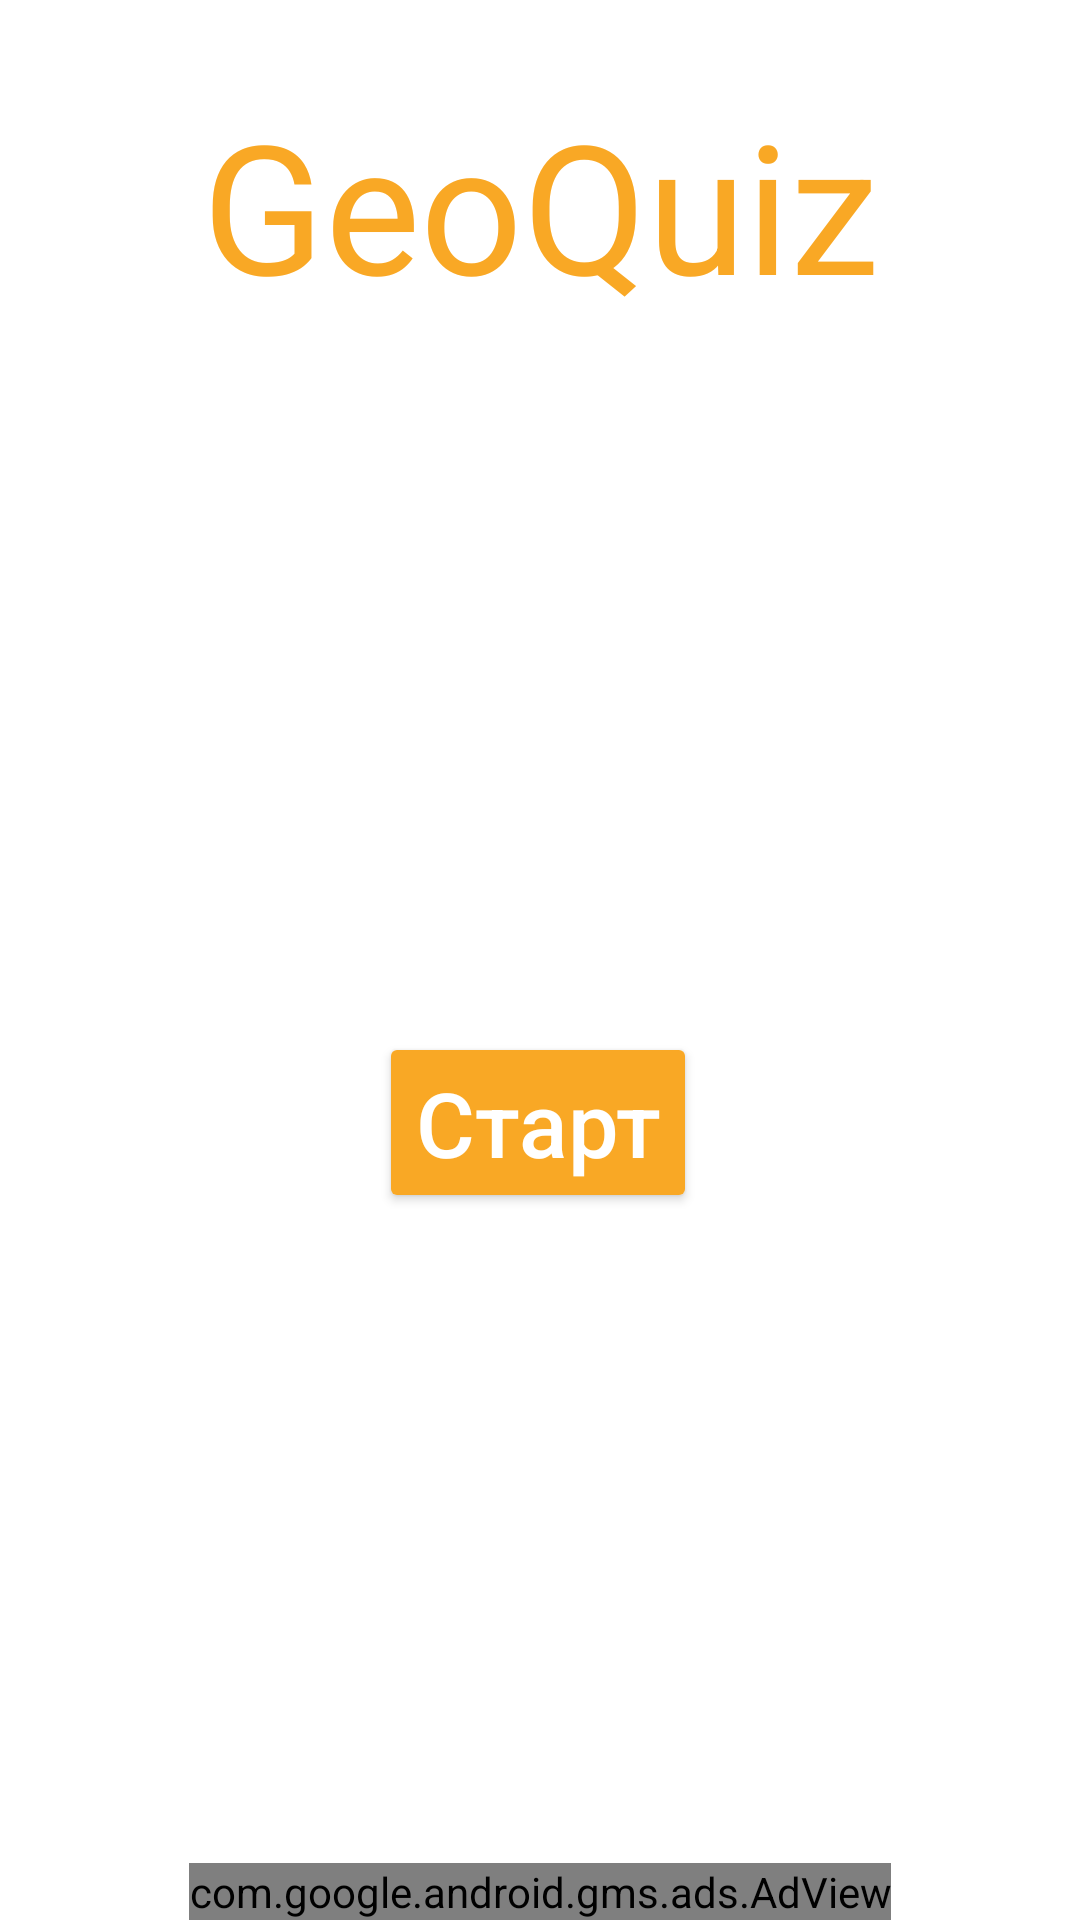

Android layout source for this screen:
<!-- AndroidManifest.xml: application theme Theme.Lab3Tav -->
<!-- res/layout/activity_main.xml -->
<?xml version="1.0" encoding="utf-8"?>
<androidx.constraintlayout.widget.ConstraintLayout xmlns:android="http://schemas.android.com/apk/res/android"
    xmlns:app="http://schemas.android.com/apk/res-auto"
    xmlns:tools="http://schemas.android.com/tools"
    android:layout_width="match_parent"
    android:layout_height="match_parent"
    tools:context=".MainActivity">

    <com.google.android.gms.ads.AdView
        android:id="@+id/adView"
        android:layout_width="wrap_content"
        android:layout_height="wrap_content"
        android:layout_alignParentBottom="true"
        android:layout_centerHorizontal="true"
        app:adSize="BANNER"
        app:adUnitId="ca-app-pub-3940256099942544/6300978111"
        app:layout_constraintBottom_toBottomOf="parent"
        app:layout_constraintEnd_toEndOf="parent"
        app:layout_constraintStart_toStartOf="parent"></com.google.android.gms.ads.AdView>

    <TextView
        android:id="@+id/textView2"
        android:layout_width="wrap_content"
        android:layout_height="wrap_content"
        android:text="GeoQuiz"
        android:textColor="#F9A825"
        android:textSize="60dp"
        app:layout_constraintBottom_toBottomOf="parent"
        app:layout_constraintLeft_toLeftOf="parent"
        app:layout_constraintRight_toRightOf="parent"
        app:layout_constraintTop_toTopOf="parent"
        app:layout_constraintVertical_bias="0.050000012" />

    <Button
        android:id="@+id/button"
        android:layout_width="wrap_content"
        android:layout_height="wrap_content"
        android:text="Старт"
        android:textAllCaps="false"
        android:textColor="#ffffff"
        android:textSize="30dp"
        app:backgroundTint="#F9A825"
        app:layout_constraintBottom_toBottomOf="parent"
        app:layout_constraintEnd_toEndOf="parent"
        app:layout_constraintHorizontal_bias="0.498"
        app:layout_constraintStart_toStartOf="parent"
        app:layout_constraintTop_toBottomOf="@+id/textView2" />

</androidx.constraintlayout.widget.ConstraintLayout>
<!-- resources referenced by this layout -->
<resources>
  <style name="Theme.Lab3Tav" parent="Theme.MaterialComponents.DayNight.DarkActionBar">
          
          <item name="colorPrimary">@color/purple_500</item>
          <item name="colorPrimaryVariant">@color/purple_700</item>
          <item name="colorOnPrimary">@color/white</item>
          
          <item name="colorSecondary">@color/teal_200</item>
          <item name="colorSecondaryVariant">@color/teal_700</item>
          <item name="colorOnSecondary">@color/black</item>
          
          <item name="android:statusBarColor" tools:targetApi="l">?attr/colorPrimaryVariant</item>
          
      </style>
  <!-- not gathered from this repository: default colours our renderer supplied (Android Studio template values) -->
  <color name="purple_500">#FF6200EE</color>
  <color name="purple_700">#FF3700B3</color>
  <color name="teal_200">#FF03DAC5</color>
  <color name="teal_700">#FF018786</color>
  <color name="black">#FF000000</color>
  <color name="white">#FFFFFFFF</color>
</resources>
